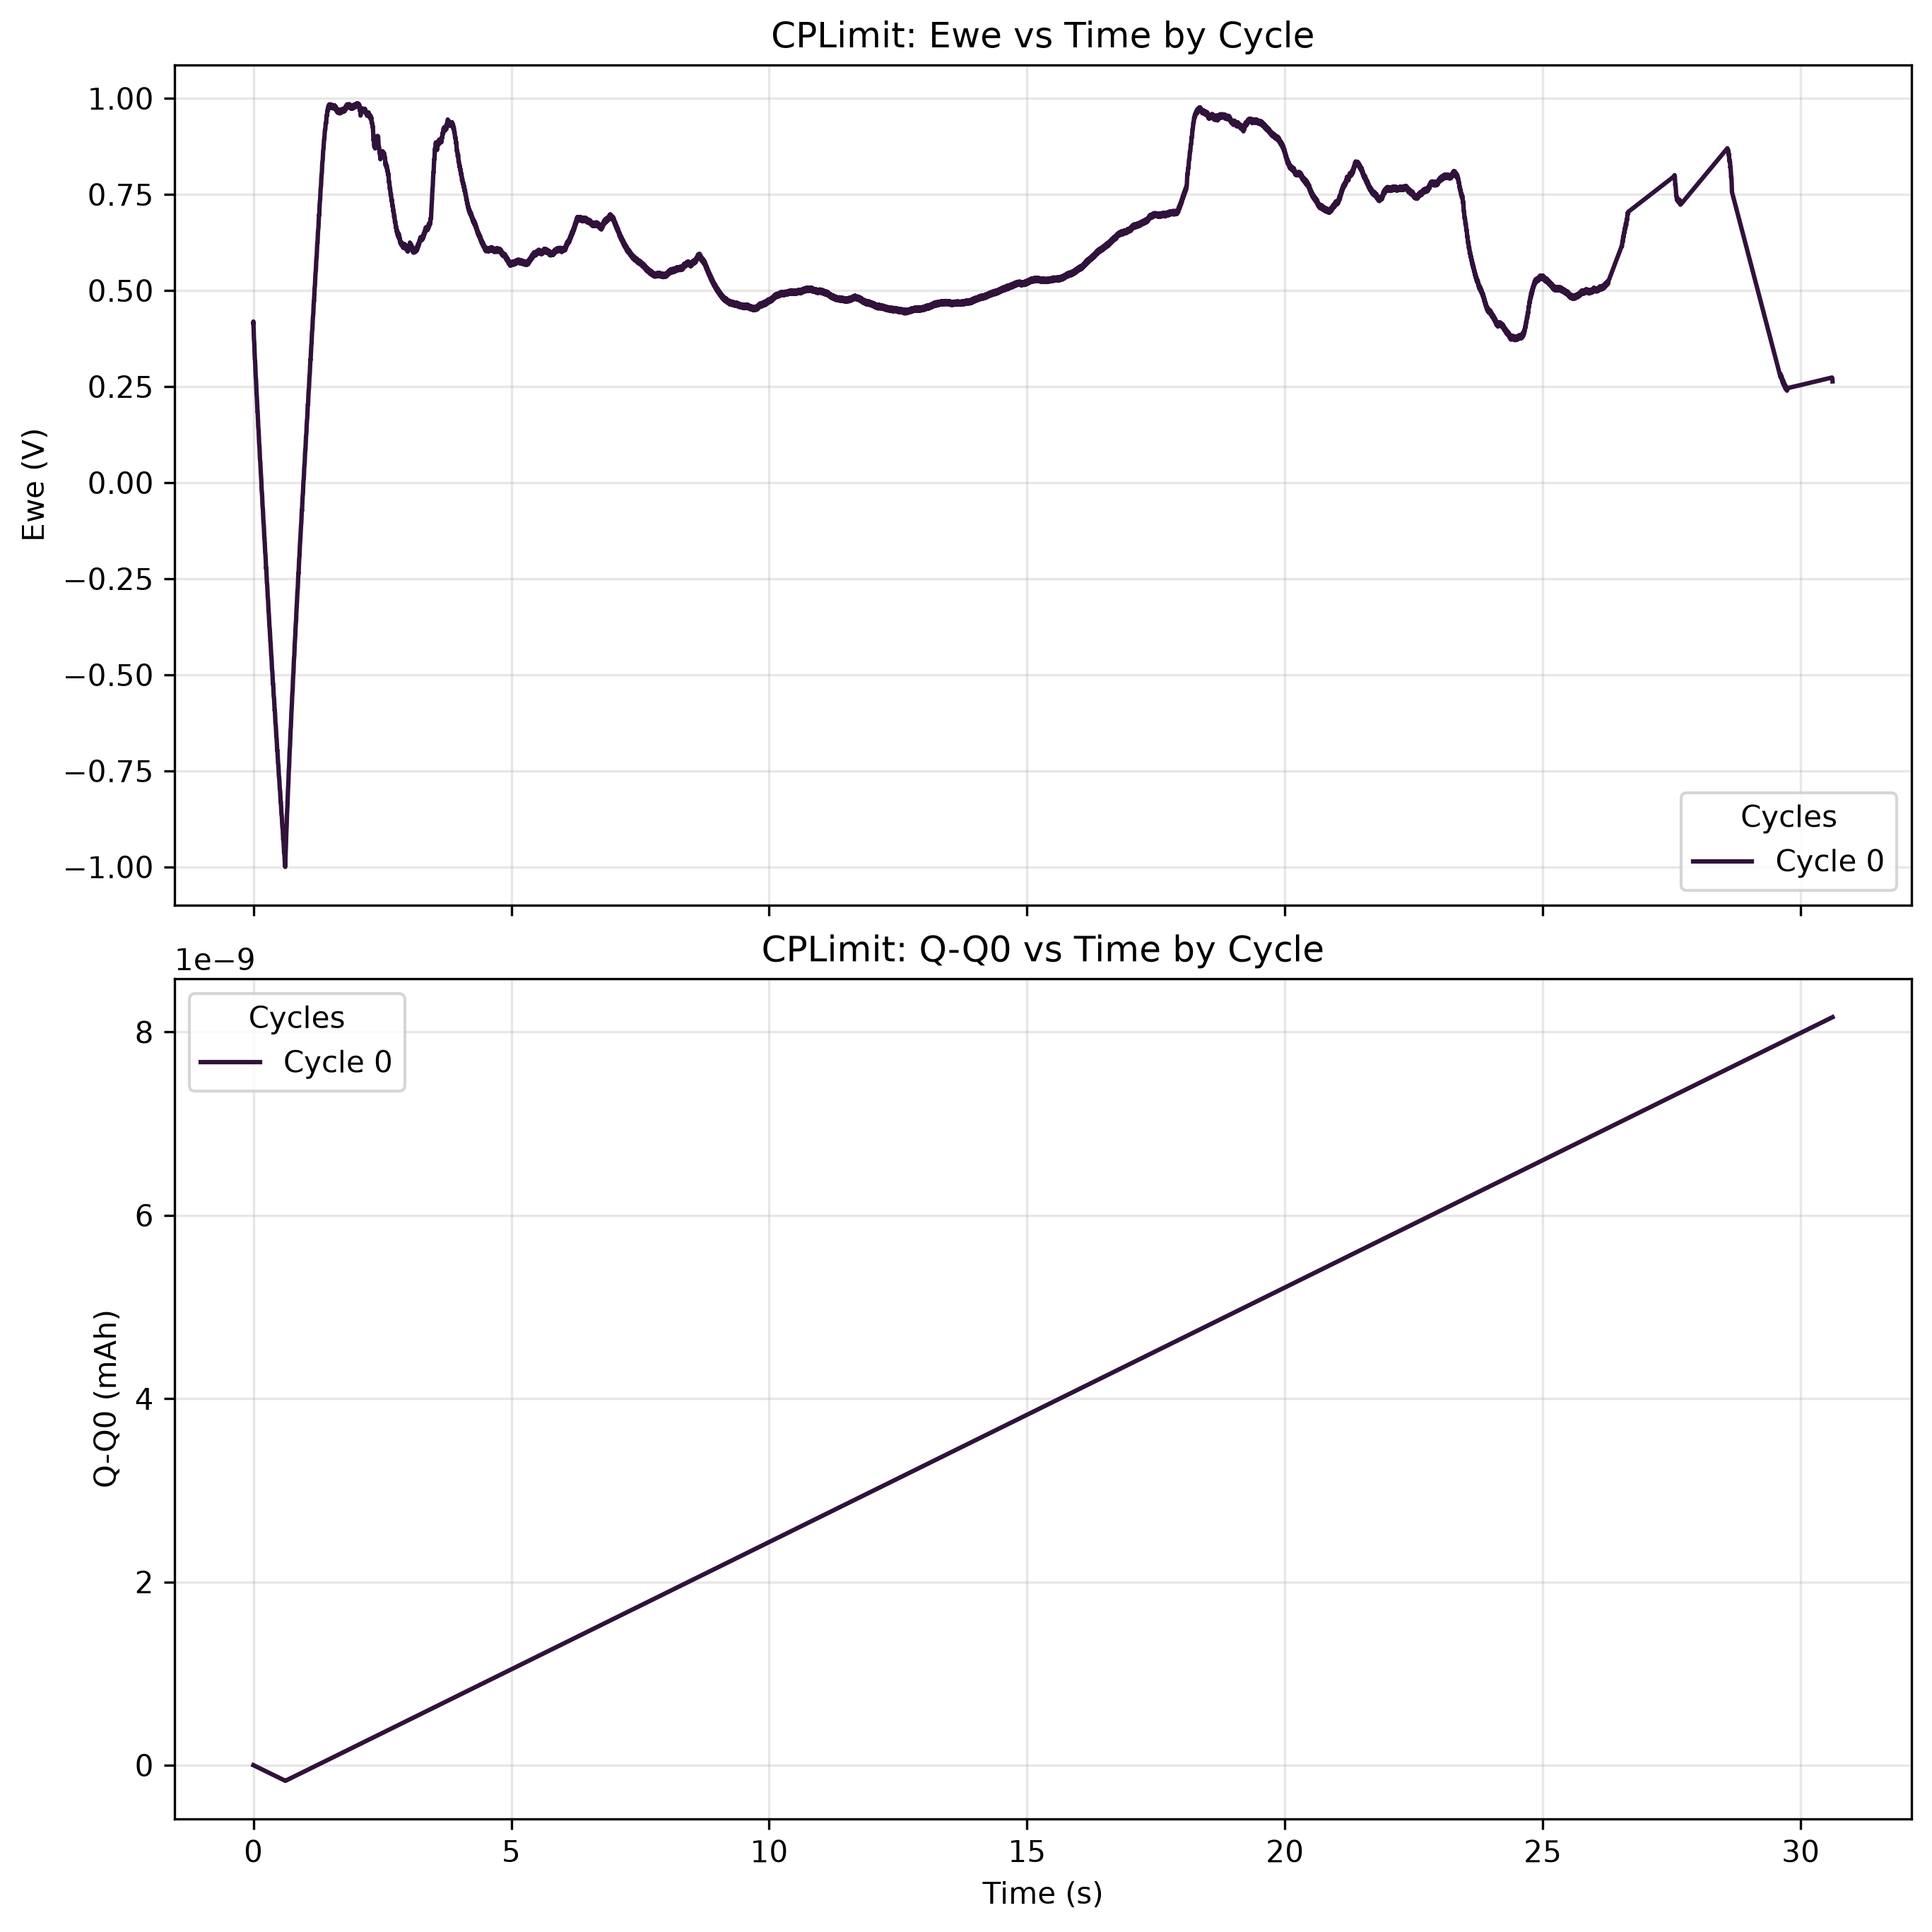

The file beside this chart, header and first rows:
time(sec), Ewe(V), Q-Q0(mAh), I(mA), cycle#, Ece (V)
0.0, 0.4171, -1.4879224677840785e-17, 0.0, 0, -1.008
3.9999998989515007e-05, 0.4193, -3.2553803297772747e-17, -1.5907120455918577e-09, 0, -1.008
0.00012, 0.416, -1.0146083455879686e-14, -9.087108288063916e-07, 0, -1.008
0.00032, 0.415, -6.09058325450938e-14, -9.150842861238573e-07, 0, -1.009
0.0006, 0.414, -1.3227379442049456e-13, -9.195288974694904e-07, 0, -1.01
0.00092, 0.4129, -2.1423425340826184e-13, -9.239734533039723e-07, 0, -1.011
0.00116, 0.4119, -2.759527030108153e-13, -9.272440593122155e-07, 0, -1.011
0.00156, 0.4109, -3.7926307542044156e-13, -9.318563698457183e-07, 0, -1.012
0.00196, 0.4098, -4.831054899294881e-13, -9.366364350782419e-07, 0, -1.013
0.00224, 0.4085, -5.560928959790398e-13, -9.397391753651618e-07, 0, -1.014
0.0026, 0.4073, -6.502559751263139e-13, -9.433452907714468e-07, 0, -1.013
0.003, 0.4063, -7.55285530780778e-13, -9.470351169937885e-07, 0, -1.014
0.00336, 0.4051, -8.50158581650668e-13, -9.501379683030109e-07, 0, -1.014
0.00364, 0.404, -9.241551389889877e-13, -9.524022681617339e-07, 0, -1.014
0.00404, 0.403, -1.030161199400137e-12, -9.553373647719354e-07, 0, -1.014
0.00428, 0.4015, -1.0939248157007223e-12, -9.570984005335958e-07, 0, -1.014
0.0046, 0.4003, -1.1790981723013788e-12, -9.59194945693298e-07, 0, -1.013
0.00492, 0.3991, -1.2644633122196572e-12, -9.610398032933176e-07, 0, -1.012
0.00524, 0.3977, -1.350000960750269e-12, -9.63220170291379e-07, 0, -1.012
0.0056, 0.3967, -1.4464142412730827e-12, -9.65232893612722e-07, 0, -1.011
0.00588, 0.3953, -1.5215419828780287e-12, -9.664907762996222e-07, 0, -1.011
0.00612, 0.3943, -1.5860315327665471e-12, -9.679164136855434e-07, 0, -1.01
0.00636, 0.3931, -1.6505964949395072e-12, -9.691742963724437e-07, 0, -1.009
0.00672, 0.392, -1.7475839207461061e-12, -9.705999337583648e-07, 0, -1.008
0.00696, 0.3905, -1.812325005538641e-12, -9.715224180695259e-07, 0, -1.008
0.00712, 0.3895, -1.8555149218810493e-12, -9.718579274675676e-07, 0, -1.006
0.00736, 0.3881, -1.920357680743982e-12, -9.731996319928271e-07, 0, -1.005
0.0076, 0.3869, -1.985258143255872e-12, -9.737027850675872e-07, 0, -1.004
0.00784, 0.3859, -2.0502164298836284e-12, -9.748768459161283e-07, 0, -1.004
0.00804, 0.3848, -2.1043930487074647e-12, -9.756315755282685e-07, 0, -1.003
0.00828, 0.3833, -2.169451925203446e-12, -9.764702380010704e-07, 0, -1.001
0.00852, 0.3823, -2.2345573019259364e-12, -9.767218145384504e-07, 0, -1.001
0.00876, 0.3812, -2.2997214664995567e-12, -9.777281206879707e-07, 0, -1.001
0.00904, 0.3802, -2.3757977645385195e-12, -9.783990284617516e-07, 0, -0.999
0.00924, 0.3792, -2.4301839957823696e-12, -9.79237579912251e-07, 0, -0.9983
0.00952, 0.3782, -2.5063766648545124e-12, -9.799923095243912e-07, 0, -0.9973
0.00992, 0.3768, -2.6153206722192815e-12, -9.81250303233594e-07, 0, -0.9969
0.01032, 0.3758, -2.7243923745065876e-12, -9.821726765224525e-07, 0, -0.9966
0.01064, 0.3747, -2.81173570152202e-12, -9.830113389952544e-07, 0, -0.9959
0.011, 0.3737, -2.9100750069708e-12, -9.835983139083737e-07, 0, -0.9959
0.01132, 0.3727, -2.997564821746426e-12, -9.846047310801964e-07, 0, -0.9959
0.01188, 0.3713, -3.1508158350919877e-12, -9.856948590680759e-07, 0, -0.9952
0.01216, 0.3703, -3.2275127786412444e-12, -9.86198012142836e-07, 0, -0.9949
0.01396, 0.3693, -3.721702729948046e-12, -9.902233477632194e-07, 0, -0.999
0.01448, 0.3682, -3.86479284146689e-12, -9.912296539127396e-07, 0, -0.9997
0.01504, 0.3672, -4.019026141980723e-12, -9.919005616865206e-07, 0, -1.001
0.01572, 0.3662, -4.2064798789271446e-12, -9.929068678360409e-07, 0, -1.004
0.01616, 0.365, -4.327860408011771e-12, -9.935777756098219e-07, 0, -1.005
0.01672, 0.3639, -4.482443062558961e-12, -9.941647505229412e-07, 0, -1.008
0.01708, 0.3629, -4.58186632924641e-12, -9.942486833836028e-07, 0, -1.01
0.01752, 0.3617, -4.703431895501807e-12, -9.948356582967222e-07, 0, -1.01
0.01784, 0.3607, -4.791876771924485e-12, -9.951710566724614e-07, 0, -1.011
0.01828, 0.3597, -4.913514618324714e-12, -9.95254989533123e-07, 0, -1.012
0.01848, 0.3586, -4.968817602738855e-12, -9.95422744232144e-07, 0, -1.013
0.01892, 0.3576, -5.090500744696512e-12, -9.95674320769524e-07, 0, -1.013
0.01924, 0.3566, -5.17902175620508e-12, -9.958420754685449e-07, 0, -1.013
0.01952, 0.3554, -5.2564858330248244e-12, -9.960935409836225e-07, 0, -1.013
0.01996, 0.3543, -5.378223907892554e-12, -9.960935409836225e-07, 0, -1.015
0.02032, 0.3532, -5.4778442584415805e-12, -9.962612956826433e-07, 0, -1.014
0.02072, 0.3521, -5.5885514194726265e-12, -9.963451175210025e-07, 0, -1.014
... 26,773 more rows
